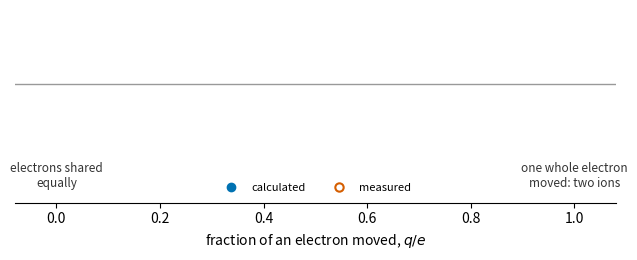

Recreate this plot in Python. (Note: this script raises an exception after producing the figure.)
#!/usr/bin/env python3
"""The fraction of an electron moved, q/e = mu/(4.803 R), of six diatomics on
one scale from shared (0) to two whole ions (1), from ECCE-QM outputs; measured
values (table of the chapter) as open circles.

    python3 plot_charge_scale.py <out.png> <name>=<file.qmout>[:<measured q/e>] ...
"""
import re, sys
import numpy as np
import matplotlib
matplotlib.use("Agg")
import matplotlib.pyplot as plt


def qe(path):
    t = open(path).read()
    g = re.findall(r"begin geometry[^\n]*\n(.*?)end geometry", t, re.S)[-1].split("\n")
    xyz = np.array([[float(x) for x in l.split()[2:5]] for l in g if l.strip()])
    mu = float(re.findall(r"^dipole_debye .* ([-\d.]+)$", t, re.M)[-1])
    return mu / (4.80321 * np.linalg.norm(xyz[1] - xyz[0]))


rows = []
for arg in sys.argv[2:]:
    name, rest = arg.split("=", 1)
    path, _, meas = rest.partition(":")
    rows.append((name, qe(path), float(meas) if meas else None))
fig, ax = plt.subplots(figsize=(6.6, 2.7))
ax.axhline(0, color="#999999", lw=1)
for k, (name, q, m) in enumerate(sorted(rows, key=lambda r: r[1])):
    y = 0.28 if k % 2 == 0 else -0.28
    label = "".join("$_%s$" % c if c.isdigit() else c for c in name)
    ax.plot([q, q], [0, y * 0.75], color="#0072B2", lw=0.8)
    ax.plot(q, 0, "o", color="#0072B2", ms=8, zorder=3)
    if m is not None:
        ax.plot(m, 0, "o", mfc="none", mec="#D55E00", mew=1.5, ms=12, zorder=4)
    ax.text(q, y, "%s\n%.2f" % (label, q), ha="center", va="center", fontsize=9)
ax.text(0, -0.62, "electrons shared\nequally", ha="center", va="center", fontsize=8.5, color="#333333")
ax.text(1, -0.62, "one whole electron\nmoved: two ions", ha="center", va="center", fontsize=8.5, color="#333333")
ax.plot([], [], "o", color="#0072B2", label="calculated")
ax.plot([], [], "o", mfc="none", mec="#D55E00", mew=1.5, label="measured")
ax.legend(loc="lower center", fontsize=8, frameon=False, ncol=2)
ax.set_xlim(-0.08, 1.08)
ax.set_ylim(-0.8, 0.5)
ax.set_yticks([])
ax.set_xlabel("fraction of an electron moved, $q/e$", fontsize=10)
for side in ("left", "right", "top"):
    ax.spines[side].set_visible(False)
fig.tight_layout()
fig.savefig(sys.argv[1], dpi=200, facecolor="white")
